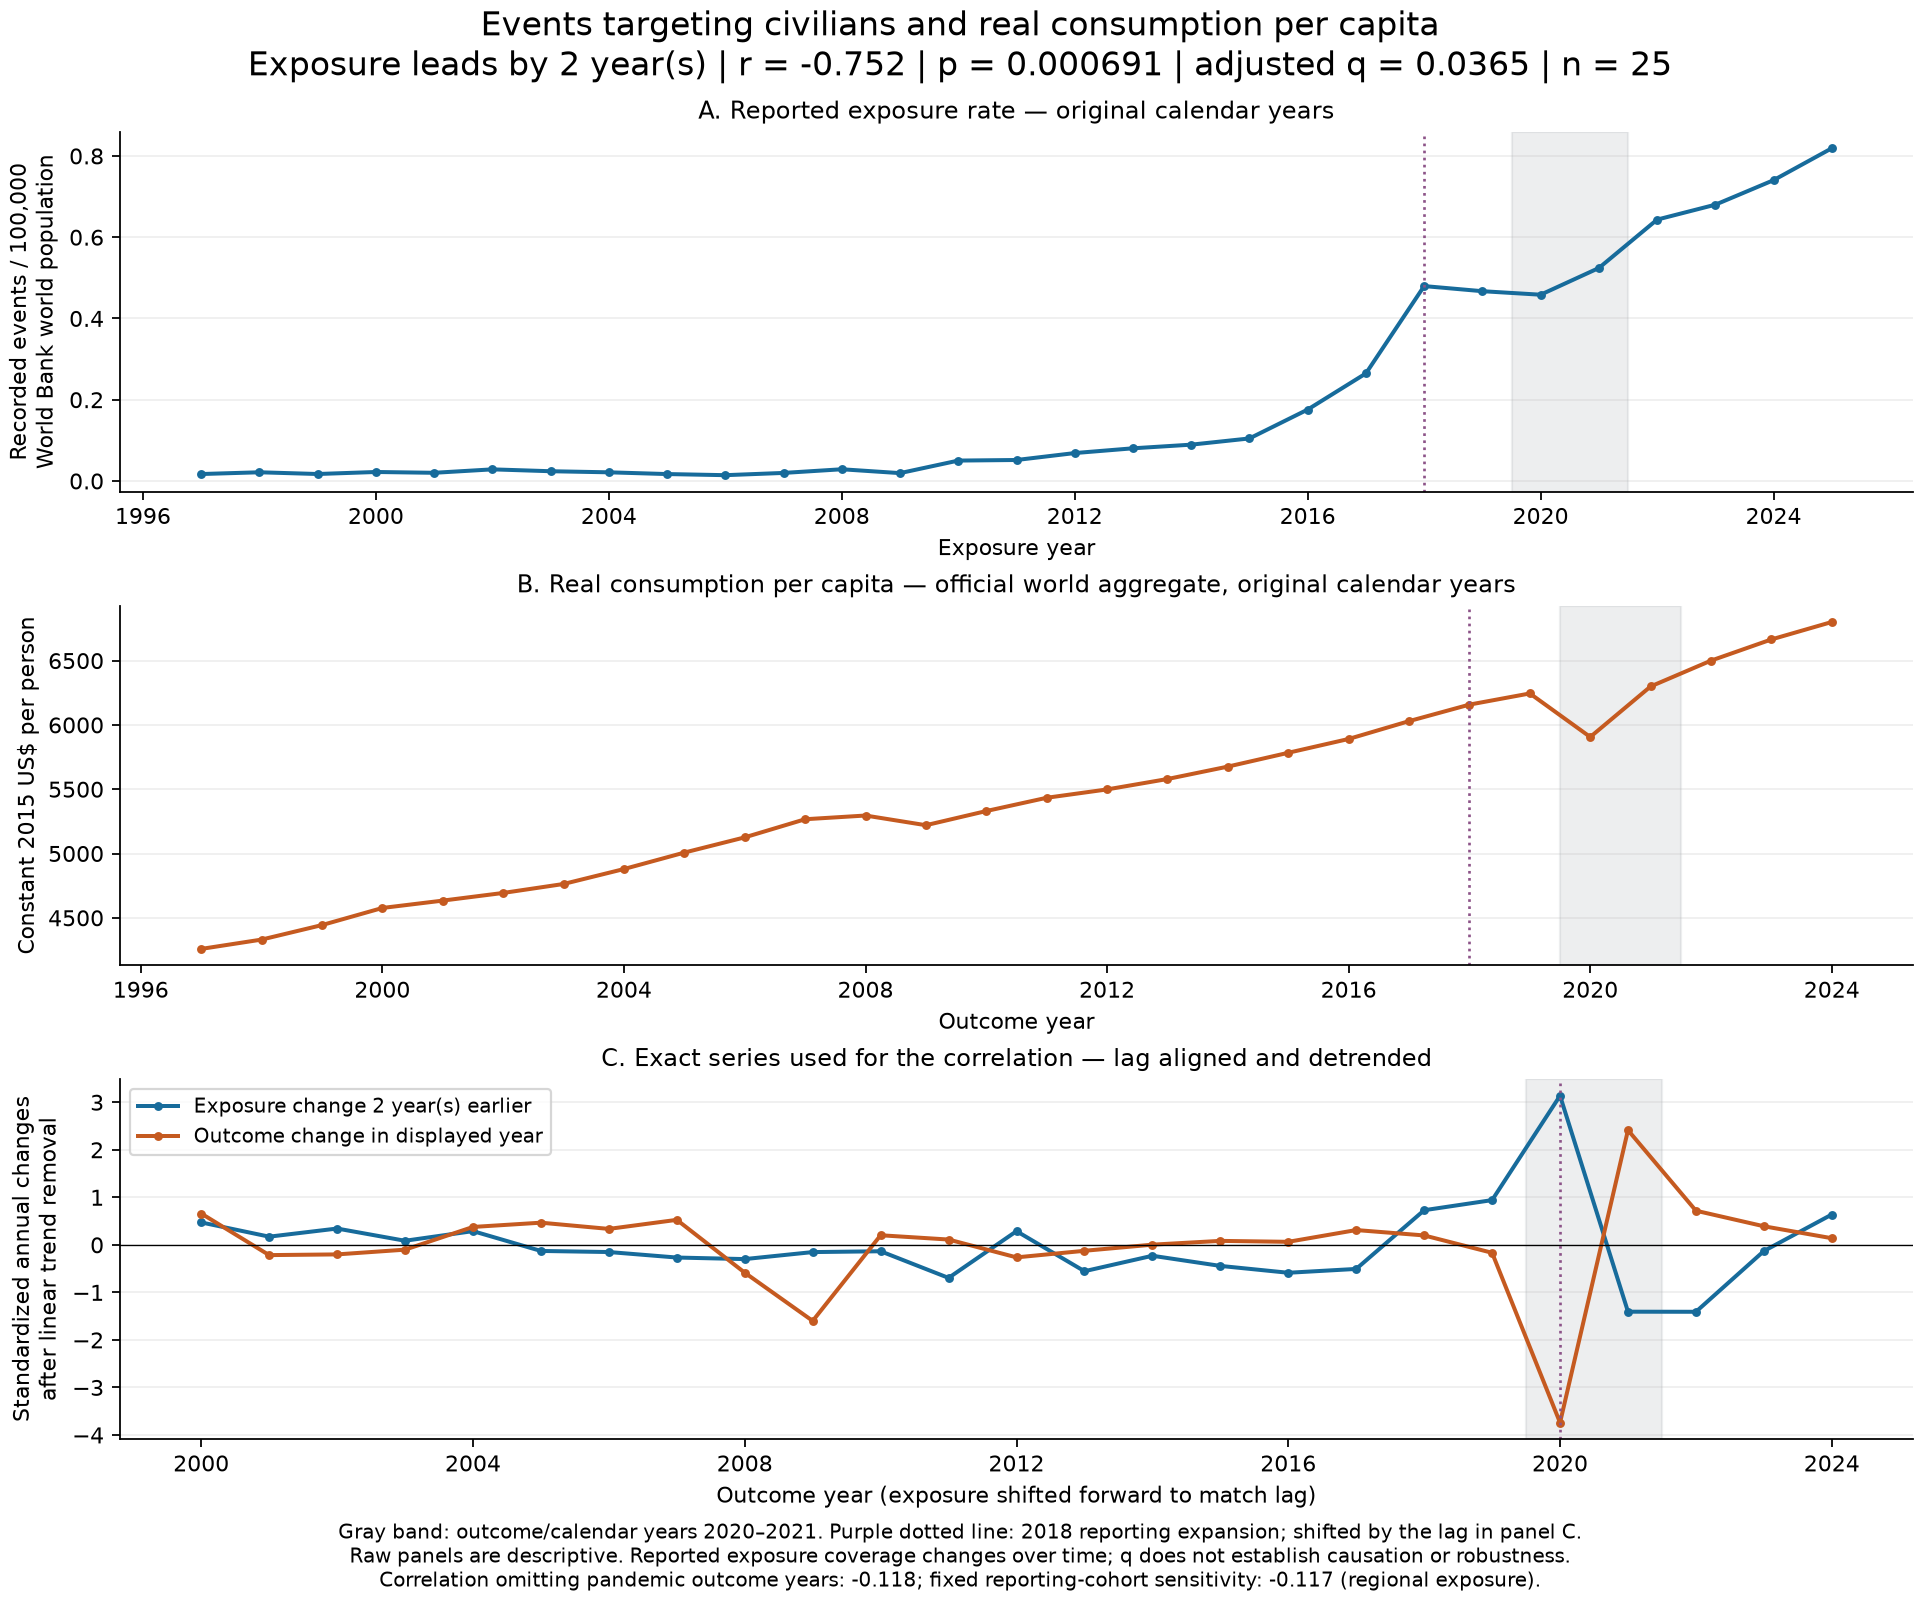

The data file committed next to this chart (first rows):
outcome_year_date, reported_events, events_per_100k_world_population, outcome_level, outcome_change, exposure_change_at_response_year, exposure_change_detrended_standardized, outcome_change_detrended_standardized, aligned_exposure_year
1997-01-01, 1011, 0.01711, 4258, , , , , 1995
1998-01-01, 1284, 0.02142, 4331, 1.688, , , , 1996
1999-01-01, 1044, 0.01718, 4444, 2.573, , , , 1997
2000-01-01, 1364, 0.02214, 4577, 2.95, 0.4229, 0.472, 0.6595, 1998
2001-01-01, 1258, 0.02014, 4634, 1.244, -0.4165, 0.1722, -0.2159, 1999
2002-01-01, 1810, 0.02861, 4693, 1.276, 0.4865, 0.3431, -0.2009, 2000
2003-01-01, 1539, 0.02401, 4763, 1.474, -0.1951, 0.08597, -0.1013, 2001
2004-01-01, 1385, 0.02133, 4879, 2.411, 0.8261, 0.2888, 0.3766, 2002
2005-01-01, 1121, 0.01705, 5007, 2.589, -0.4477, -0.1283, 0.4664, 2003
2006-01-01, 952, 0.0143, 5126, 2.337, -0.262, -0.1511, 0.3354, 2004
2007-01-01, 1338, 0.01984, 5267, 2.712, -0.4204, -0.2669, 0.526, 2005
2008-01-01, 1970, 0.02884, 5296, 0.5458, -0.2711, -0.2996, -0.5852, 2006
2009-01-01, 1339, 0.01936, 5220, -1.433, 0.5451, -0.1521, -1.6, 2007
2010-01-01, 3517, 0.05024, 5330, 2.089, 0.8789, -0.1349, 0.2017, 2008
2011-01-01, 3661, 0.05166, 5434, 1.917, -0.9259, -0.6955, 0.1118, 2009
2012-01-01, 4932, 0.06872, 5498, 1.187, 2.984, 0.2877, -0.2635, 2010
2013-01-01, 5844, 0.08044, 5579, 1.461, 0.1354, -0.5548, -0.125, 2011
2014-01-01, 6574, 0.0894, 5676, 1.717, 1.61, -0.2296, 0.003959, 2012
2015-01-01, 7791, 0.1047, 5783, 1.875, 1.09, -0.443, 0.08354, 2013
2016-01-01, 13234, 0.1758, 5891, 1.84, 0.8262, -0.5872, 0.06376, 2014
2017-01-01, 20159, 0.2648, 6030, 2.327, 1.395, -0.5066, 0.3113, 2015
2018-01-01, 36917, 0.4797, 6158, 2.109, 6.237, 0.7284, 0.198, 2016
2019-01-01, 36327, 0.4671, 6245, 1.399, 7.295, 0.9413, -0.1673, 2017
2020-01-01, 36006, 0.4584, 5906, -5.575, 15.69, 3.137, -3.74, 2018
2021-01-01, 41512, 0.5242, 6299, 6.444, -0.854, -1.406, 2.413, 2019
2022-01-01, 51388, 0.6433, 6500, 3.138, -0.5913, -1.408, 0.7182, 2020
2023-01-01, 54827, 0.68, 6665, 2.503, 4.408, -0.1308, 0.391, 2021
2024-01-01, 60270, 0.7403, 6801, 2.015, 7.524, 0.6381, 0.1395, 2022
2025-01-01, 67274, 0.8189, , , 2.21, , , 2023
